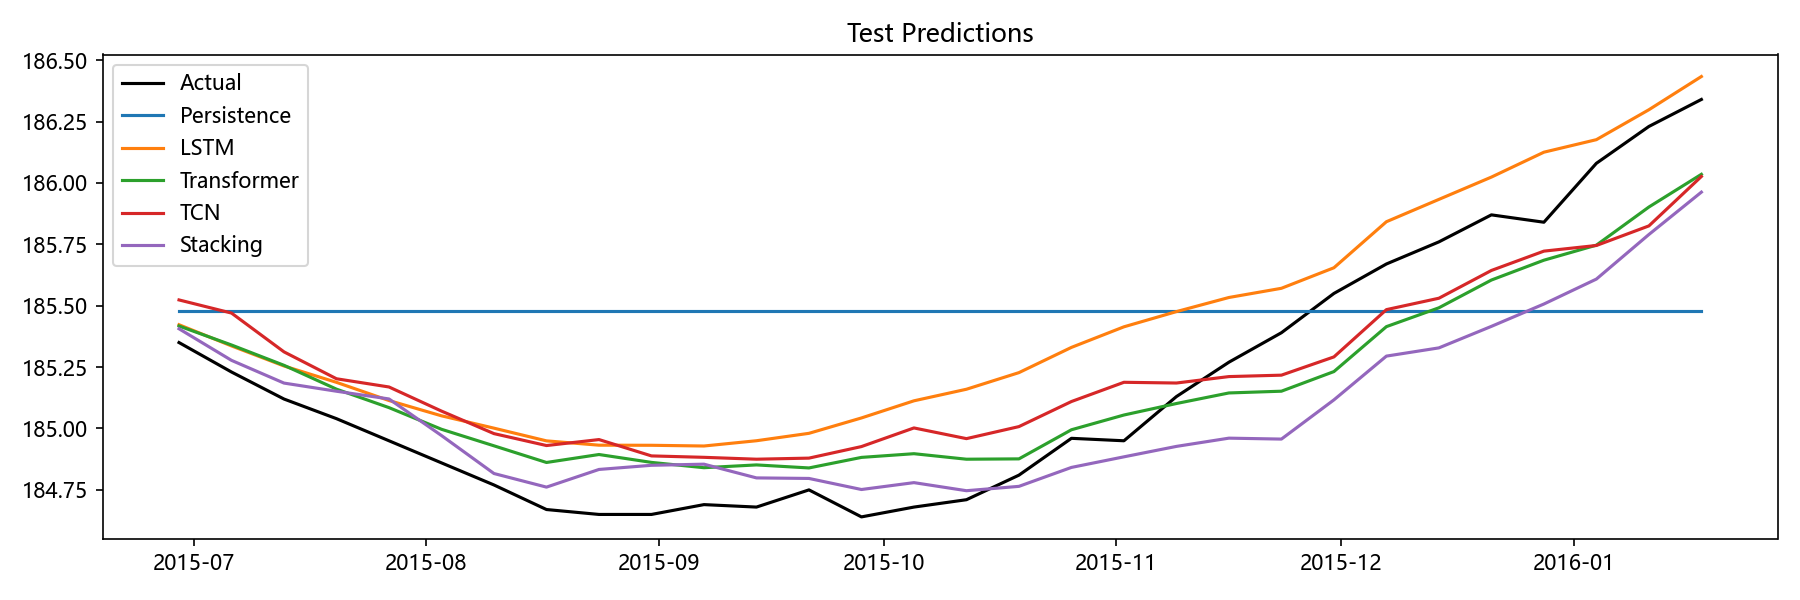

The table this chart was drawn from, first rows:
Date, Actual, Persistence, LSTM, Transformer, TCN, Stacking, Aquifer
2015-06-29, 185.3, 185.5, 185.4, 185.4, 185.5, 185.4, 裂隙水3
2015-07-06, 185.2, 185.5, 185.3, 185.3, 185.5, 185.3, 裂隙水3
2015-07-13, 185.1, 185.5, 185.3, 185.3, 185.3, 185.2, 裂隙水3
2015-07-20, 185, 185.5, 185.2, 185.2, 185.2, 185.2, 裂隙水3
2015-07-27, 184.9, 185.5, 185.1, 185.1, 185.2, 185.1, 裂隙水3
2015-08-03, 184.9, 185.5, 185.1, 185, 185.1, 185, 裂隙水3
2015-08-10, 184.8, 185.5, 185, 184.9, 185, 184.8, 裂隙水3
2015-08-17, 184.7, 185.5, 184.9, 184.9, 184.9, 184.8, 裂隙水3
2015-08-24, 184.7, 185.5, 184.9, 184.9, 185, 184.8, 裂隙水3
2015-08-31, 184.7, 185.5, 184.9, 184.9, 184.9, 184.9, 裂隙水3
2015-09-07, 184.7, 185.5, 184.9, 184.8, 184.9, 184.9, 裂隙水3
2015-09-14, 184.7, 185.5, 185, 184.9, 184.9, 184.8, 裂隙水3
2015-09-21, 184.8, 185.5, 185, 184.8, 184.9, 184.8, 裂隙水3
2015-09-28, 184.6, 185.5, 185, 184.9, 184.9, 184.8, 裂隙水3
2015-10-05, 184.7, 185.5, 185.1, 184.9, 185, 184.8, 裂隙水3
2015-10-12, 184.7, 185.5, 185.2, 184.9, 185, 184.7, 裂隙水3
2015-10-19, 184.8, 185.5, 185.2, 184.9, 185, 184.8, 裂隙水3
2015-10-26, 185, 185.5, 185.3, 185, 185.1, 184.8, 裂隙水3
2015-11-02, 184.9, 185.5, 185.4, 185.1, 185.2, 184.9, 裂隙水3
2015-11-09, 185.1, 185.5, 185.5, 185.1, 185.2, 184.9, 裂隙水3
2015-11-16, 185.3, 185.5, 185.5, 185.1, 185.2, 185, 裂隙水3
2015-11-23, 185.4, 185.5, 185.6, 185.2, 185.2, 185, 裂隙水3
2015-11-30, 185.6, 185.5, 185.7, 185.2, 185.3, 185.1, 裂隙水3
2015-12-07, 185.7, 185.5, 185.8, 185.4, 185.5, 185.3, 裂隙水3
2015-12-14, 185.8, 185.5, 185.9, 185.5, 185.5, 185.3, 裂隙水3
2015-12-21, 185.9, 185.5, 186, 185.6, 185.6, 185.4, 裂隙水3
2015-12-28, 185.8, 185.5, 186.1, 185.7, 185.7, 185.5, 裂隙水3
2016-01-04, 186.1, 185.5, 186.2, 185.7, 185.7, 185.6, 裂隙水3
2016-01-11, 186.2, 185.5, 186.3, 185.9, 185.8, 185.8, 裂隙水3
2016-01-18, 186.3, 185.5, 186.4, 186, 186, 186, 裂隙水3
